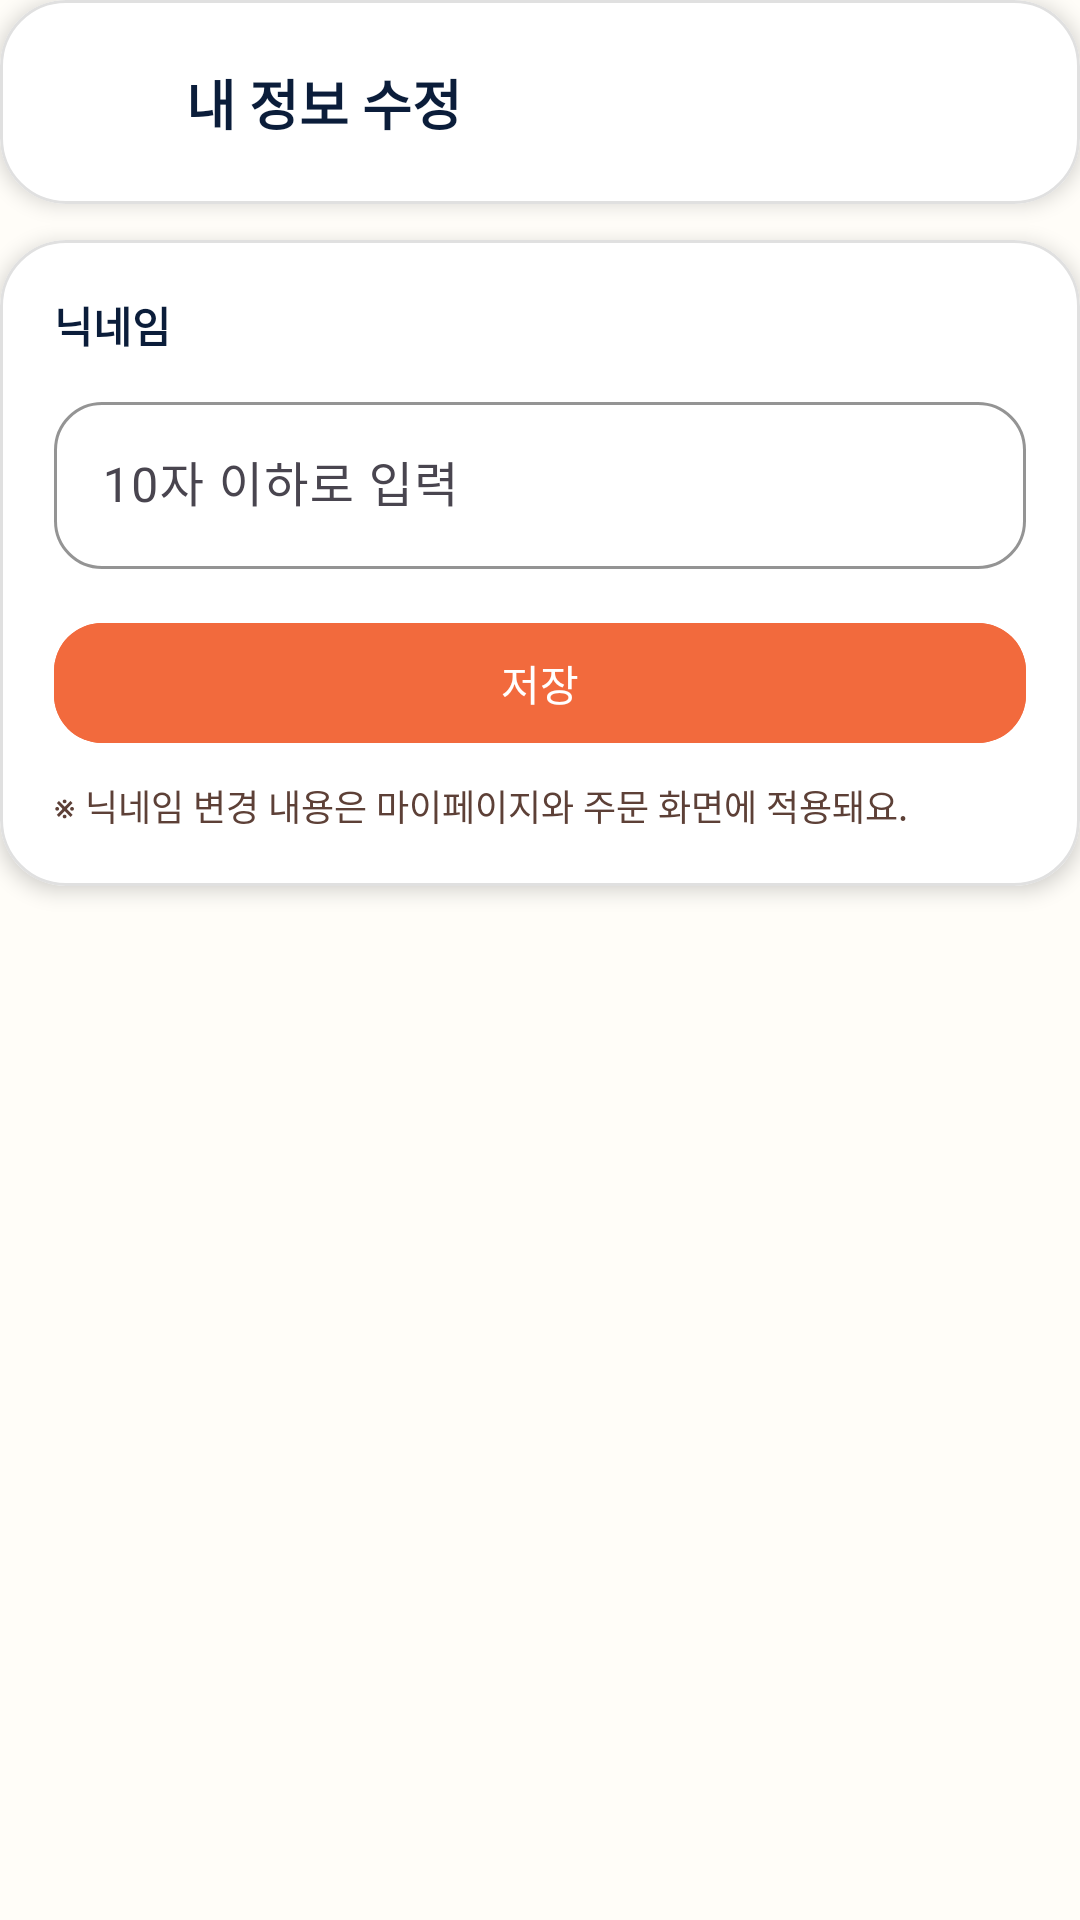

Android layout source for this screen:
<!-- AndroidManifest.xml: application theme Theme.ChocoPick -->
<!-- res/layout/fragment_edit_profile.xml -->
<?xml version="1.0" encoding="utf-8"?>
<androidx.core.widget.NestedScrollView
    xmlns:android="http://schemas.android.com/apk/res/android"
    xmlns:app="http://schemas.android.com/apk/res-auto"
    android:layout_width="match_parent"
    android:layout_height="match_parent"
    android:background="@color/bg_main"
    android:padding="0dp"
    android:fillViewport="true">

    <androidx.constraintlayout.widget.ConstraintLayout
        android:layout_width="match_parent"
        android:layout_height="wrap_content">

        <com.google.android.material.card.MaterialCardView
            android:id="@+id/cardHeader"
            android:layout_width="0dp"
            android:layout_height="wrap_content"
            app:cardCornerRadius="22dp"
            app:cardElevation="4dp"
            app:cardBackgroundColor="@color/bg_surface"
            app:strokeColor="@color/divider"
            app:strokeWidth="1dp"
            app:layout_constraintTop_toTopOf="parent"
            app:layout_constraintStart_toStartOf="parent"
            app:layout_constraintEnd_toEndOf="parent">

            <androidx.constraintlayout.widget.ConstraintLayout
                android:layout_width="match_parent"
                android:layout_height="wrap_content"
                android:padding="16dp">

                <ImageView
                    android:id="@+id/btnBack"
                    android:layout_width="36dp"
                    android:layout_height="36dp"
                    android:src="@drawable/ic_previous"
                    android:contentDescription="back"
                    app:tint="@color/text_primary"
                    app:layout_constraintStart_toStartOf="parent"
                    app:layout_constraintTop_toTopOf="parent"
                    app:layout_constraintBottom_toBottomOf="parent"/>

                <TextView
                    android:id="@+id/tvTitle"
                    android:layout_width="0dp"
                    android:layout_height="wrap_content"
                    android:text="내 정보 수정"
                    android:textStyle="bold"
                    android:textSize="18sp"
                    android:textColor="@color/text_primary"
                    android:layout_marginStart="10dp"
                    app:layout_constraintStart_toEndOf="@id/btnBack"
                    app:layout_constraintEnd_toEndOf="parent"
                    app:layout_constraintTop_toTopOf="parent"
                    app:layout_constraintBottom_toBottomOf="parent"/>
            </androidx.constraintlayout.widget.ConstraintLayout>
        </com.google.android.material.card.MaterialCardView>

        <com.google.android.material.card.MaterialCardView
            android:id="@+id/cardForm"
            android:layout_width="0dp"
            android:layout_height="wrap_content"
            android:layout_marginTop="12dp"
            app:cardCornerRadius="22dp"
            app:cardElevation="4dp"
            app:cardBackgroundColor="@color/bg_surface"
            app:strokeColor="@color/divider"
            app:strokeWidth="1dp"
            app:layout_constraintTop_toBottomOf="@id/cardHeader"
            app:layout_constraintStart_toStartOf="parent"
            app:layout_constraintEnd_toEndOf="parent">

            <LinearLayout
                android:layout_width="match_parent"
                android:layout_height="wrap_content"
                android:padding="18dp"
                android:orientation="vertical">

                <TextView
                    android:layout_width="wrap_content"
                    android:layout_height="wrap_content"
                    android:text="닉네임"
                    android:textStyle="bold"
                    android:textSize="14sp"
                    android:textColor="@color/text_primary"/>

                <com.google.android.material.textfield.TextInputLayout
                    android:layout_width="match_parent"
                    android:layout_height="wrap_content"
                    android:layout_marginTop="10dp"
                    app:boxBackgroundMode="outline"
                    app:boxCornerRadiusTopStart="16dp"
                    app:boxCornerRadiusTopEnd="16dp"
                    app:boxCornerRadiusBottomStart="16dp"
                    app:boxCornerRadiusBottomEnd="16dp"
                    app:boxStrokeColor="@color/choco_secondary"
                    app:hintTextColor="@color/text_secondary">

                    <com.google.android.material.textfield.TextInputEditText
                        android:id="@+id/etNickname"
                        android:layout_width="match_parent"
                        android:layout_height="wrap_content"
                        android:hint="10자 이하로 입력"
                        android:inputType="textPersonName"
                        android:textColor="@color/text_primary"
                        android:textColorHint="@color/text_secondary"/>
                </com.google.android.material.textfield.TextInputLayout>

                <com.google.android.material.button.MaterialButton
                    android:id="@+id/btnSave"
                    android:layout_width="match_parent"
                    android:layout_height="48dp"
                    android:layout_marginTop="14dp"
                    android:text="저장"
                    android:textColor="@color/bg_surface"
                    android:backgroundTint="@color/choco_primary"
                    app:cornerRadius="16dp"/>

                <TextView
                    android:layout_width="match_parent"
                    android:layout_height="wrap_content"
                    android:layout_marginTop="8dp"
                    android:text="※ 닉네임 변경 내용은 마이페이지와 주문 화면에 적용돼요."
                    android:textSize="12sp"
                    android:textColor="@color/text_secondary"/>

            </LinearLayout>
        </com.google.android.material.card.MaterialCardView>

    </androidx.constraintlayout.widget.ConstraintLayout>
</androidx.core.widget.NestedScrollView>
<!-- resources referenced by this layout -->
<resources>
  <color name="bg_main">#FFFDF8</color>
  <color name="bg_surface">#FFFFFF</color>
  <color name="choco_primary">#F26A3D</color>
  <color name="choco_secondary">#FF8A65</color>
  <color name="divider">#E0E0E0</color>
  <color name="text_primary">#0B1D3A</color>
  <color name="text_secondary">#5D4037</color>
  <style name="Theme.ChocoPick" parent="Base.Theme.ChocoPick" />
  <style name="Base.Theme.ChocoPick" parent="Theme.Material3.DayNight.NoActionBar">
  
          
          <item name="colorSecondaryContainer">@android:color/transparent</item>
          <item name="colorOnSecondaryContainer">@color/choco_primary</item>
  
          
          <item name="colorControlHighlight">@android:color/transparent</item>
  
          
          <item name="colorPrimary">@color/choco_primary</item>
  
      </style>
</resources>
